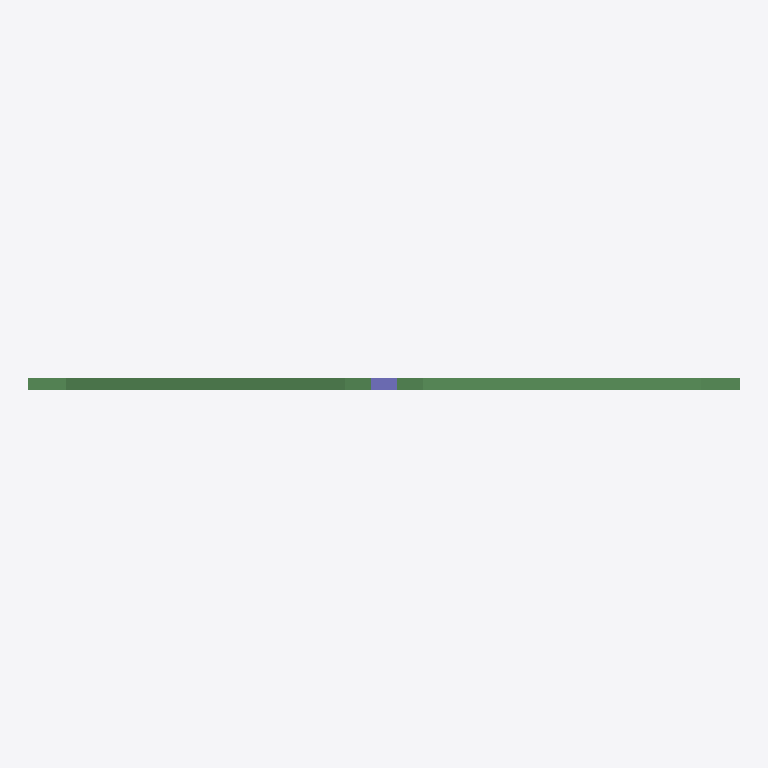
Plan cut of the same IFC building model at storey 'Storey 0' (level 0.00 m, cut at 1.40 m), seen from above with north up, elements coloured by IFC class: 6 beams (green), 1 column (violet). Cut surfaces are drawn darker.
Extent 7.0 m × 0.1 m × 1.9 m (x, y, z). Storeys (2): Storey 0 at 0.00 m; Storey 1 at 1.75 m. Elements (10): 9 IfcBeam, 1 IfcColumn.

HEADER;
FILE_DESCRIPTION((' ViewDefinition [CoordinationView]'),'2;1');
FILE_NAME('','2013-12-18T19:32:06',(''),(''),'','AxisVM 11 R5h - ','');
FILE_SCHEMA(('IFC2X3'));
ENDSEC;
DATA;
#57=IFCPROJECT('24TvwQhEjFGOlJLEiP$pTH',#6,'Default Project',$,$,$,$,(#43,#44),#33);
#58=IFCSITE('0VLOeX8K16jBjz0YabQAJf',#6,'Default Site',$,$,#45,$,$,.ELEMENT.,$,$,$,$,$);
#59=IFCBUILDING('0CltY3wlLADeB6sv9e2pa8',#6,'Default Building',$,$,#46,$,$,.ELEMENT.,$,$,$);
#60=IFCBUILDINGSTOREY('0UFtxrXejFxf3FozO1KkZX',#6,'Storey 0',$,$,#51,$,$,.ELEMENT.,0.0);
#61=IFCBUILDINGSTOREY('1yMTN10e5BI9M8rLG8oHv$',#6,'Storey 1',$,$,#56,$,$,.ELEMENT.,1.75);
#136=IFCBEAM('2dJNLKuiv5ow5a4G2tfbGR',#6,$,$,$,#135,#130,$);
#158=IFCBEAM('0YzCf8KlXER9DC2eEuxiR5',#6,$,$,$,#157,#152,$);
#169=IFCBEAM('0iDuXVcTn2Cuidf3b29i$N',#6,$,$,$,#168,#163,$);
#88=IFCBEAM('1Sp4R9uB1C3RpFNpwqNbnt',#6,$,$,$,#87,#82,$);
#99=IFCBEAM('3MGDXczFDEkwcVe_MXI_pP',#6,$,$,$,#98,#93,$);
#112=IFCCOLUMN('0tVreBtcz4ew4aFKzwu08y',#6,$,$,$,#111,#106,$);
#191=IFCBEAM('3KbB3ddknEKgUFrrvjqvKf',#6,$,$,$,#190,#185,$);
ENDSEC;